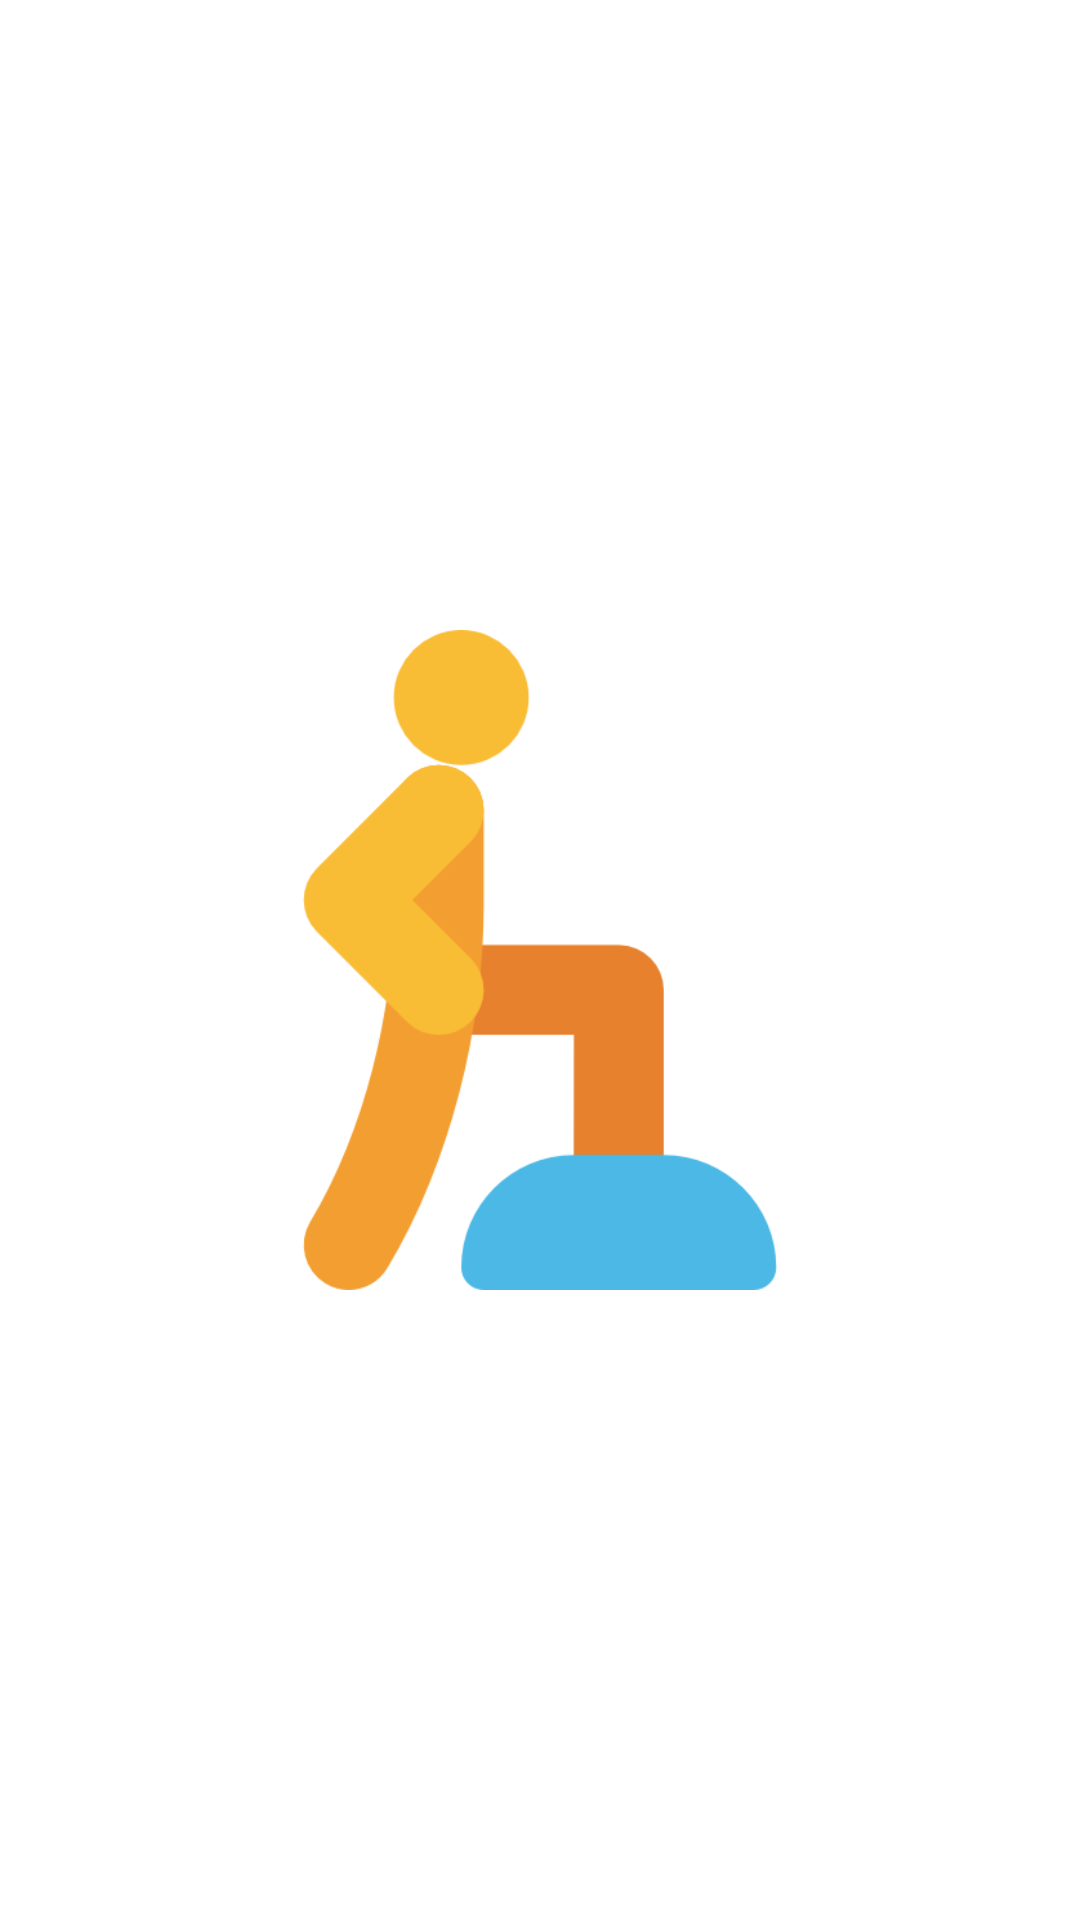

Produce the Android XML layout that renders to this screen, including the resource entries it uses.
<!-- AndroidManifest.xml: application theme Theme.FizyoTerapim -->
<!-- res/layout/activity_splash.xml -->
<?xml version="1.0" encoding="utf-8"?>
<FrameLayout xmlns:android="http://schemas.android.com/apk/res/android"
    xmlns:app="http://schemas.android.com/apk/res-auto"
    android:layout_width="match_parent"
    android:layout_height="match_parent"
    xmlns:tools="http://schemas.android.com/tools"
    tools:context=".ui.Activity.SplashActivity">

    <ImageView
        android:id="@+id/splashBg"
        android:layout_width="match_parent"
        android:layout_height="match_parent"
        />

    <ImageView
        android:id="@+id/logo"
        android:layout_width="220dp"
        android:layout_height="220dp"
        android:layout_gravity="center"
        android:contentDescription="TODO"
        android:transitionName="logo"
        app:srcCompat="@drawable/icon" />

</FrameLayout>
<!-- resources referenced by this layout -->
<resources>
  <!-- drawable icon: png bitmap (drawable-xxhdpi, 12610 bytes) -->
  <style name="Theme.FizyoTerapim" parent="Theme.MaterialComponents.DayNight.NoActionBar">
          
          <item name="colorPrimary">@color/colorPrimary</item>
          <item name="colorPrimaryVariant">@color/colorPrimaryVariant</item>
          <item name="colorOnPrimary">@color/white</item>
          
          <item name="colorSecondary">@color/colorSecondary</item>
          <item name="colorSecondaryVariant">@color/colorSecondaryVariant</item>
          <item name="colorOnSecondary">@color/black</item>
          
          <item name="android:statusBarColor" tools:targetApi="l">?attr/colorPrimaryVariant</item>
          
  
      </style>
  <color name="colorPrimary">#b3cd12</color>
  <color name="colorPrimaryVariant">#6fd08b</color>
  <color name="white">#FFFFFFFF</color>
  <color name="colorSecondary">#dd7b18</color>
  <color name="colorSecondaryVariant">#e6c79b</color>
  <color name="black">#FF000000</color>
</resources>
